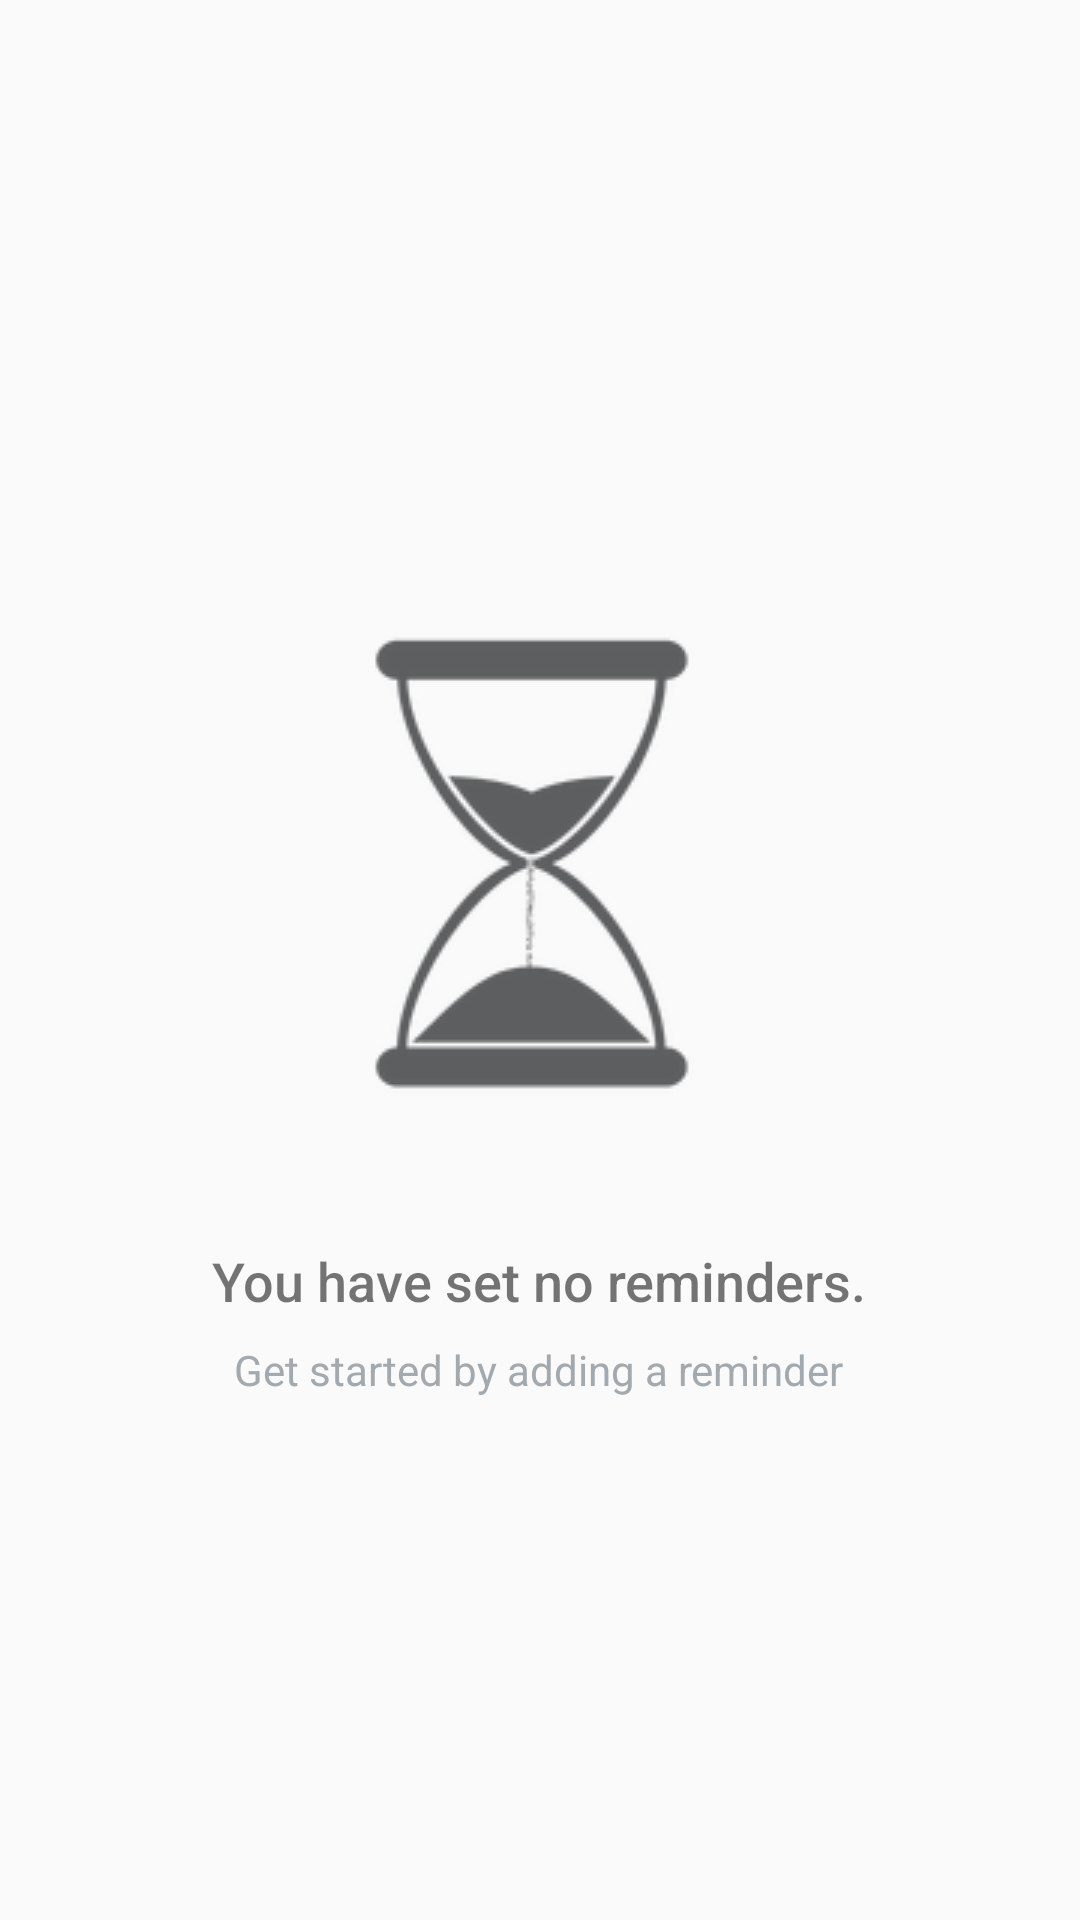

Here is an Android app screen rendered from its layout file. Give the layout XML and the strings, colors and styles it references.
<!-- AndroidManifest.xml: application theme AppTheme -->
<!-- res/layout/fragment_reminder.xml -->
<?xml version="1.0" encoding="utf-8"?>
<RelativeLayout
    xmlns:android="http://schemas.android.com/apk/res/android"
    xmlns:tools="http://schemas.android.com/tools"
    android:layout_width="match_parent"
    android:layout_height="match_parent"
    tools:context=".ReminderFragment">

    <ListView
        android:id="@+id/list_reminder"
        android:layout_width="match_parent"
        android:layout_height="match_parent"/>

    
    <RelativeLayout
        android:id="@+id/empty_view"
        android:layout_width="wrap_content"
        android:layout_height="wrap_content"
        android:layout_centerInParent="true">
        <ImageView
            android:id="@+id/hourglass_image"
            android:layout_width="wrap_content"
            android:layout_height="wrap_content"
            android:layout_centerHorizontal="true"
            android:src="@drawable/hourglass_img"/>
        <TextView
            android:id="@+id/empty_title_text"
            android:layout_width="wrap_content"
            android:layout_height="wrap_content"
            android:layout_below="@id/hourglass_image"
            android:layout_centerHorizontal="true"
            android:fontFamily="sans-serif-medium"
            android:paddingTop="16dp"
            android:text="@string/empty_view_title_text"
            android:textSize="18sp"/>
        <TextView
            android:id="@+id/empty_subtitle_text"
            android:layout_width="wrap_content"
            android:layout_height="wrap_content"
            android:layout_below="@id/empty_title_text"
            android:layout_centerHorizontal="true"
            android:fontFamily="sans-serif"
            android:paddingTop="8dp"
            android:text="@string/empty_view_subtitle_text"
            android:textSize="14sp"
            android:textColor="#A2AAB0"/>
    </RelativeLayout>

</RelativeLayout>
<!-- resources referenced by this layout -->
<resources>
  <!-- drawable hourglass_img: png bitmap (drawable, 8086 bytes) -->
  <string name="empty_view_subtitle_text">Get started by adding a reminder</string>
  <string name="empty_view_title_text">You have set no reminders.</string>
  <style name="AppTheme" parent="Theme.AppCompat.Light.DarkActionBar">
          <item name="colorPrimary">@color/colorPrimary</item>
          <item name="colorPrimaryDark">@color/colorPrimaryDark</item>
          <item name="colorAccent">@color/colorAccent</item>
      </style>
  <!-- not gathered from this repository: default colours our renderer supplied (Android Studio template values) -->
  <color name="colorPrimary">#FF6200EE</color>
  <color name="colorPrimaryDark">#FF3700B3</color>
  <color name="colorAccent">#FF03DAC5</color>
</resources>
